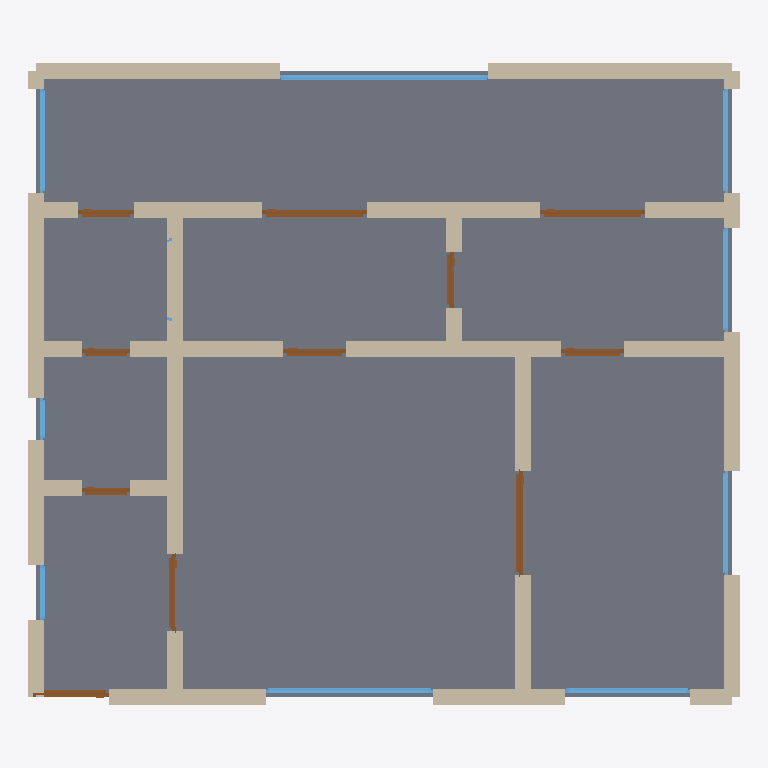
Plan cut of the same IFC building model at storey 'Ground Floor' (level 0.00 m, cut at 1.40 m), seen from above with north up, elements coloured by IFC class: 36 walls (beige), 11 doors (brown), 9 windows (light blue), 1 slab (grey). Cut surfaces are drawn darker.
Extent 10.2 m × 9.2 m × 3.2 m (x, y, z). Storeys (1): Ground Floor at 0.00 m. Elements (58): 36 IfcWall, 11 IfcDoor, 10 IfcWindow, 1 IfcSlab.

HEADER;
FILE_DESCRIPTION(('ViewDefinition[DesignTransferView]'),'2;1');
FILE_NAME('/dev/null','2026-05-05T21:13:47+05:30',(''),(''),'IfcOpenShell 0.8.5','IfcOpenShell 0.8.5','Nobody');
FILE_SCHEMA(('IFC4'));
ENDSEC;
DATA;
#1=IFCPROJECT('3FVXtfzQH8y8qi1tPLPJSV',$,'A Dhaka Gulshan 2-bed modern — high-rise newbuild Bangladesh',$,$,$,$,(#10),#5);
#12=IFCSITE('0mUCVqO5v2SAT1lKdh5fS3',$,'Site',$,$,$,$,$,$,$,$,$,$,$);
#13=IFCBUILDING('3znwPjcUTA4RZEWWUZHtmA',$,'Building',$,$,$,$,$,$,$,$,$);
#16=IFCBUILDINGSTOREY('1YU_YnuBzCTQfpHa9MQfgk',$,'Ground Floor',$,$,#22,$,$,$,$);
#2510=IFCSLAB('1RaLHcu3L3Pv$lQhQzQrmK',$,'Floor',$,$,#2527,#2522,$,.FLOOR.);
#200=IFCWALL('0WJ6JmrC1AbuP$BgvwEqwi',$,'Exterior Wall',$,$,#221,#216,$,$);
#178=IFCWALL('14b3novA53H8UKADGyg47u',$,'Exterior Wall',$,$,#199,#194,$,$);
#244=IFCWALL('2_EZS27wnDngTOC677eyvL',$,'Exterior Wall',$,$,#265,#260,$,$);
#23=IFCWALL('30ELJGg8vCuefoAp5VjVEP',$,'Exterior Wall',$,$,#45,#39,$,$);
#112=IFCWALL('33egcTZ5L9ZP3K5nfo9Sl0',$,'Exterior Wall',$,$,#133,#128,$,$);
#46=IFCWALL('1Sad_JcuH6UfpdZGiU3PJA',$,'Exterior Wall',$,$,#67,#62,$,$);
#508=IFCWALL('2grlGOT7H5EvmH5Cx_zYfl',$,'Interior Wall',$,$,#529,#524,$,$);
#618=IFCWALL('2sCBTys1LBDPeaxtniLA8F',$,'Interior Wall',$,$,#639,#634,$,$);
#266=IFCWALL('0WndJEOd92ie52P$nYSbyS',$,'Exterior Wall',$,$,#287,#282,$,$);
#420=IFCWALL('1whBsIFD10Qeiz5UzlP3$s',$,'Interior Wall',$,$,#441,#436,$,$);
#90=IFCWALL('13MCJo0Zz8Kw$Bnl9q1JwF',$,'Exterior Wall',$,$,#111,#106,$,$);
#398=IFCWALL('3j8RlywJn9ZflC9fKWtz3j',$,'Interior Wall',$,$,#419,#414,$,$);
#442=IFCWALL('1AdzuFDiX9fRg8$VKKigAi',$,'Interior Wall',$,$,#463,#458,$,$);
#464=IFCWALL('25FPl7l2j9_x6G3EmKmk4w',$,'Interior Wall',$,$,#485,#480,$,$);
#530=IFCWALL('0G$4h3wAz4ZfFgCIr8y8IX',$,'Interior Wall',$,$,#551,#546,$,$);
#750=IFCWALL('1HOqAHjg9Boe$PYCQLhJBS',$,'Interior Wall',$,$,#771,#766,$,$);
#728=IFCWALL('1tgKiwlBL16edZKwCQPZ3Q',$,'Interior Wall',$,$,#749,#744,$,$);
#794=IFCWALL('35MKsizh93cPe8$qgYCD8q',$,'Interior Wall',$,$,#815,#810,$,$);
#772=IFCWALL('3z_DpHkLz05P7koZx4htHF',$,'Interior Wall',$,$,#793,#788,$,$);
#288=IFCWALL('35o0HxxML339QsQ5Z3awrl',$,'Exterior Wall',$,$,#309,#304,$,$);
#332=IFCWALL('0$WL_5c1TC7PPYdqwnwV8i',$,'Interior Wall',$,$,#353,#348,$,$);
#486=IFCWALL('2dbS4QN454EOgGeSiM_F9k',$,'Interior Wall',$,$,#507,#502,$,$);
#2026=IFCWINDOW('3tviXZ7TT0Bu4WUsxTUu90',$,'Window',$,$,#2080,#2075,$,1.2,3.0,$,$,$);
#310=IFCWALL('0JntDK5ZLA9wLXZrUExxvN',$,'Interior Wall',$,$,#331,#326,$,$);
#1751=IFCWINDOW('3vxbGUkwz1hRs9O7qs5x4f',$,'Window',$,$,#1805,#1800,$,1.2,2.4,$,$,$);
#1071=IFCDOOR('1nKLz9FV54GANWT2_3Z9wn',$,'Door',$,$,#1155,#1150,$,2.1,1.5,$,$,$);
#1581=IFCDOOR('3wzrH9AevCsPeJ_9BPRJB5',$,'Door',$,$,#1665,#1660,$,2.1,1.5,$,$,$);
#1666=IFCDOOR('070gsRf694pwBlW1kEwh6w',$,'Door',$,$,#1750,#1745,$,2.1,1.5,$,$,$);
#68=IFCWALL('3Opo4D0Rn1WwZYCgb5HwvX',$,'Exterior Wall',$,$,#89,#84,$,$);
#706=IFCWALL('0_sC2Udhr2ZO_ywYEVI20N',$,'Interior Wall',$,$,#727,#722,$,$);
#354=IFCWALL('17P7U9QkjE9QnncxIKzC78',$,'Interior Wall',$,$,#375,#370,$,$);
#574=IFCWALL('1byB0oEXzAaQ_Ri4klId7b',$,'Interior Wall',$,$,#595,#590,$,$);
#1806=IFCWINDOW('0fNZXFvR12wRHr38913r26',$,'Window',$,$,#1860,#1855,$,1.2,1.8,$,$,$);
#376=IFCWALL('0JAORofLv8TvAl5hg8PTxX',$,'Interior Wall',$,$,#397,#392,$,$);
#596=IFCWALL('2Ga_SsjP5D8xf6ApyCxOPU',$,'Interior Wall',$,$,#617,#612,$,$);
#640=IFCWALL('0WjauR3FDAuQdNhb5BfipX',$,'Interior Wall',$,$,#661,#656,$,$);
#134=IFCWALL('0sqi3taUzF1wV5XHy5t4xM',$,'Exterior Wall',$,$,#155,#150,$,$);
#552=IFCWALL('1zsPVuY0P6CAr4VlJHLxBv',$,'Interior Wall',$,$,#573,#568,$,$);
#662=IFCWALL('1DBvClGpr1LAvOQOj5PNEW',$,'Interior Wall',$,$,#683,#678,$,$);
#684=IFCWALL('3Ir$nw1WLA6eXI5KaHyeUE',$,'Interior Wall',$,$,#705,#700,$,$);
#1971=IFCWINDOW('2kbfS$RZv7F8kcwHYHfwEl',$,'Window',$,$,#2025,#2020,$,1.2,1.5,$,$,$);
#2081=IFCWINDOW('17Y5d_mfD0DBmHRIS4r9_F',$,'Window',$,$,#2135,#2130,$,1.2,1.5,$,$,$);
#2136=IFCWINDOW('1ADFlwU2HAmPrD7VemHD1U',$,'Window',$,$,#2190,#2185,$,1.2,1.5,$,$,$);
#1861=IFCWINDOW('2NiBxE7OfD4vCv4oJvSzX6',$,'Window',$,$,#1915,#1910,$,1.2,1.5,$,$,$);
#816=IFCDOOR('0BAny9UVr7GvnHV$efTAlT',$,'Door',$,$,#900,#895,$,2.1,1.1,$,$,$);
#901=IFCDOOR('0CYpaGP7HDcuamJgI_DWeH',$,'Door',$,$,#985,#980,$,2.1,1.1,$,$,$);
#1241=IFCDOOR('3egEsMxrHCqwxPgxkdGEil',$,'Door',$,$,#1325,#1320,$,2.1,0.9,$,$,$);
#1326=IFCDOOR('0Zl3H6nMfEX8y$cu6aEwIH',$,'Door',$,$,#1410,#1405,$,2.1,0.9,$,$,$);
#1411=IFCDOOR('172hazh_P3Lh0O9Z30fzNx',$,'Door',$,$,#1495,#1490,$,2.1,0.8,$,$,$);
#1496=IFCDOOR('395WRoPlvF39m_0Mnl$U4O',$,'Door',$,$,#1580,#1575,$,2.1,0.8,$,$,$);
#986=IFCDOOR('28r9Vs9Tn0SvhfaFHk9Gku',$,'Door',$,$,#1070,#1065,$,2.1,0.7,$,$,$);
#1156=IFCDOOR('1FiYt8WxfAaeLjeXr7tPwS',$,'Door',$,$,#1240,#1235,$,2.1,0.7,$,$,$);
#156=IFCWALL('0yqftQ43j4yuEV3HDI034y',$,'Exterior Wall',$,$,#177,#172,$,$);
#2246=IFCWINDOW('0ekw$TS3j648dj9rdEsbrG',$,'Window',$,$,#2300,#2295,$,1.2,0.8,$,$,$);
#222=IFCWALL('2Og6VgkNPCJ8flDNISp$bS',$,'Exterior Wall',$,$,#243,#238,$,$);
#2191=IFCWINDOW('1vLZi5Dl56Bv8GNVYNE$U_',$,'Window',$,$,#2245,#2240,$,1.2,0.6,$,$,$);
ENDSEC;
